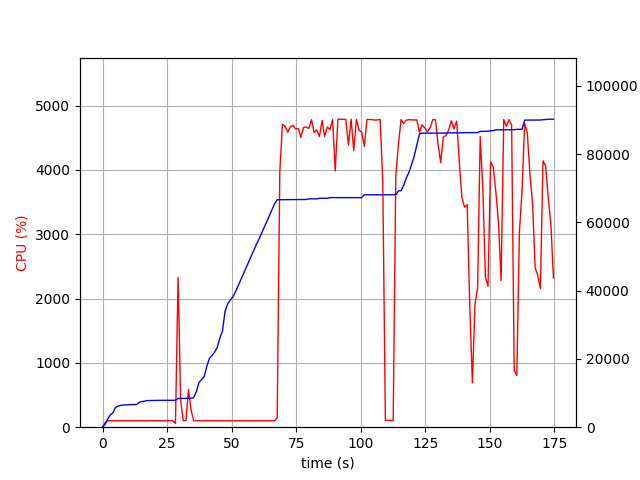

The table this chart was drawn from, first rows:
elapsed_time, nproc, cpu, mem_real, mem_virtual
4.1961669921875e-05, 1, 0.0, 8.973, 3186
1.006, 1, 73.5, 828.9, 1733
2.014, 1, 99.3, 2461, 4997
3.022, 1, 101.2, 3615, 6597
4.029, 1, 99.3, 4283, 6895
5.036, 1, 100.3, 5807, 8687
6.043, 1, 100.3, 6169, 8699
7.052, 1, 100.2, 6403, 8699
8.059, 1, 101.2, 6507, 8827
9.066, 1, 99.3, 6547, 8827
10.07, 1, 100.3, 6619, 8827
11.08, 1, 101.3, 6621, 8827
12.09, 1, 99.3, 6623, 8827
13.09, 1, 100.3, 6627, 8827
14.1, 1, 100.0, 7225, 10875
15.11, 1, 103.0, 7531, 10875
16.12, 1, 99.1, 7575, 10875
17.13, 1, 100.0, 7801, 10875
18.14, 1, 102.9, 7819, 10875
19.15, 1, 100.0, 7853, 10875
20.16, 1, 102.1, 7855, 10875
21.17, 1, 100.1, 7855, 10875
22.18, 1, 102.1, 7863, 10875
23.19, 1, 100.1, 7863, 10875
24.2, 1, 101.1, 7865, 10875
25.21, 1, 101.1, 7865, 10875
26.22, 1, 100.0, 7867, 10875
27.23, 1, 100.1, 7867, 10875
28.24, 2, 58.4, 7891, 14234
29.25, 1, 2328, 8418, 14924
30.26, 1, 409.1, 8437, 14943
31.27, 1, 100.9, 8443, 14943
32.28, 1, 101.1, 8443, 14943
33.29, 1, 587.2, 8463, 14943
34.3, 1, 261.6, 8482, 14943
35.31, 1, 99.9, 8646, 14943
36.32, 1, 100.0, 10424, 17695
37.33, 1, 100.0, 13058, 22815
38.34, 1, 100.0, 13942, 23055
39.35, 1, 98.9, 14864, 23311
40.36, 1, 100.0, 17792, 33551
41.37, 1, 100.0, 20158, 33551
42.38, 1, 99.1, 21002, 33891
43.39, 1, 100.0, 22010, 33891
44.4, 1, 101.0, 23386, 46179
45.41, 1, 99.0, 26020, 46587
46.42, 1, 100.1, 28144, 67067
47.43, 1, 99.1, 33940, 67067
48.44, 1, 99.9, 36114, 67067
49.45, 1, 100.1, 37234, 67515
50.46, 1, 100.0, 38168, 67515
51.46, 1, 100.1, 39650, 96215
52.47, 1, 100.1, 41384, 96727
53.48, 1, 99.1, 43114, 97399
54.49, 1, 100.0, 44846, 97399
55.5, 1, 100.1, 46576, 98167
56.51, 1, 100.1, 48314, 98207
57.52, 1, 99.0, 50046, 98207
58.53, 1, 100.0, 51780, 99103
59.54, 1, 99.0, 53514, 99103
... 113 more rows
